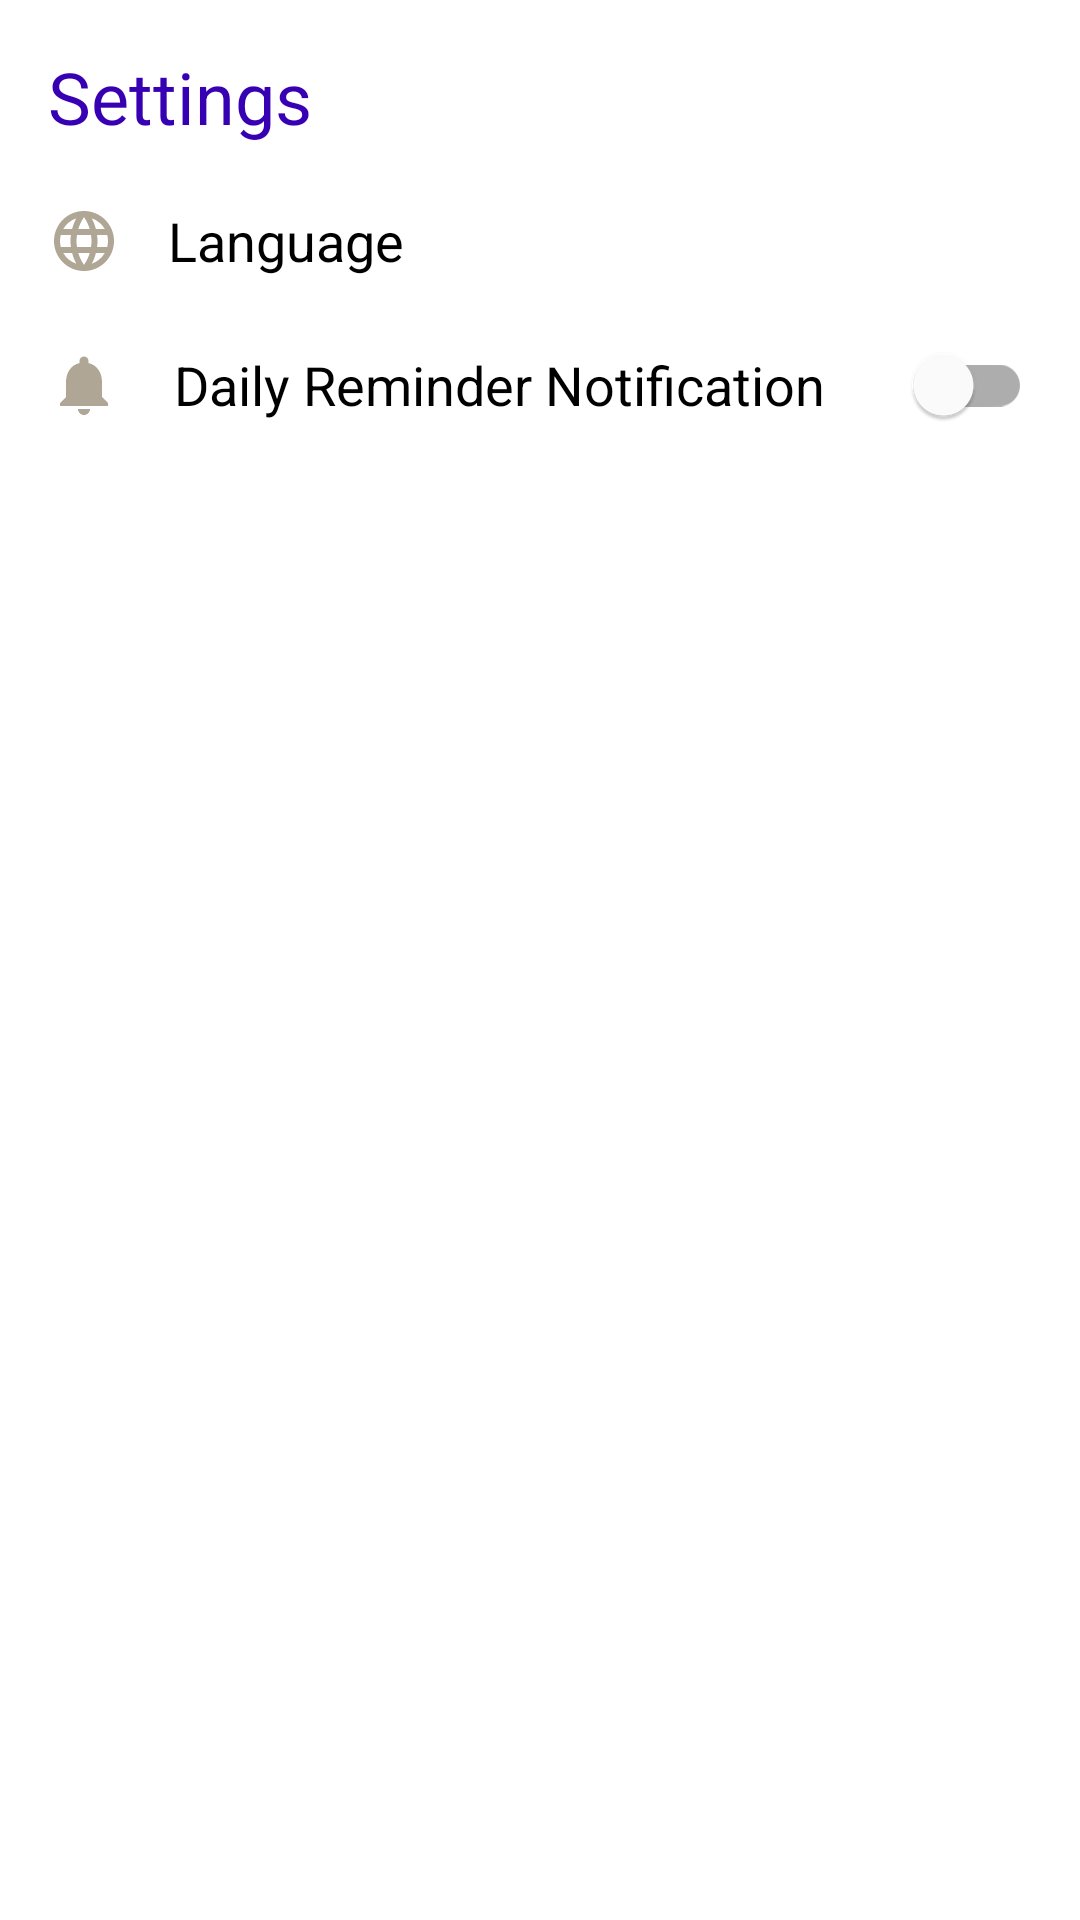

Here is an Android app screen rendered from its layout file. Give the layout XML and the strings, colors and styles it references.
<!-- AndroidManifest.xml: application theme Theme.Fili -->
<!-- res/layout/fragment_settings.xml -->
<?xml version="1.0" encoding="utf-8"?>
<androidx.constraintlayout.widget.ConstraintLayout xmlns:android="http://schemas.android.com/apk/res/android"
    xmlns:app="http://schemas.android.com/apk/res-auto"
    xmlns:tools="http://schemas.android.com/tools"
    android:layout_width="match_parent"
    android:layout_height="match_parent"
    android:padding="@dimen/normal"
    tools:context=".ui.settings.SettingsFragment">

    <TextView
        android:id="@+id/tv_title_settings"
        android:layout_width="wrap_content"
        android:layout_height="wrap_content"
        android:text="@string/settings"
        android:textColor="@color/design_default_color_primary_dark"
        android:textSize="@dimen/large_text_size"
        app:layout_constraintStart_toStartOf="parent"
        app:layout_constraintTop_toTopOf="parent" />


    <TextView
        android:id="@+id/tv_language"
        android:layout_width="0dp"
        android:layout_height="wrap_content"
        android:layout_marginTop="@dimen/small"
        android:drawablePadding="@dimen/normal"
        android:gravity="center_vertical"
        android:minHeight="48dp"
        android:paddingVertical="@dimen/small"
        android:text="@string/language"
        android:textColor="@color/black"
        android:textSize="@dimen/normal_text_size"
        app:drawableStartCompat="@drawable/baseline_language_24"
        app:layout_constraintEnd_toEndOf="parent"
        app:layout_constraintStart_toStartOf="parent"
        app:layout_constraintTop_toBottomOf="@+id/tv_title_settings" />


    <com.google.android.material.switchmaterial.SwitchMaterial
        android:id="@+id/sw_daily_reminder"
        android:layout_width="0dp"
        android:layout_height="wrap_content"
        android:drawablePadding="@dimen/normal_text_size"
        android:minHeight="48dp"
        android:text="@string/daily_reminder_notification"
        android:textSize="@dimen/normal_text_size"
        app:drawableStartCompat="@drawable/ic_notifications_black_24dp"
        app:layout_constraintEnd_toEndOf="parent"
        app:layout_constraintStart_toStartOf="parent"
        app:layout_constraintTop_toBottomOf="@+id/tv_language" />

</androidx.constraintlayout.widget.ConstraintLayout>
<!-- resources referenced by this layout -->
<resources>
  <color name="black">#FF000000</color>
  <dimen name="large_text_size">24sp</dimen>
  <dimen name="normal">16dp</dimen>
  <dimen name="normal_text_size">18sp</dimen>
  <dimen name="small">8dp</dimen>
  <!-- drawable baseline_language_24 (drawable) -->
  <vector android:height="24dp" android:tint="?colorPrimaryVariant"
      android:viewportHeight="24" android:viewportWidth="24"
      android:width="24dp" xmlns:android="http://schemas.android.com/apk/res/android">
      <path android:fillColor="@android:color/white" android:pathData="M11.99,2C6.47,2 2,6.48 2,12s4.47,10 9.99,10C17.52,22 22,17.52 22,12S17.52,2 11.99,2zM18.92,8h-2.95c-0.32,-1.25 -0.78,-2.45 -1.38,-3.56 1.84,0.63 3.37,1.91 4.33,3.56zM12,4.04c0.83,1.2 1.48,2.53 1.91,3.96h-3.82c0.43,-1.43 1.08,-2.76 1.91,-3.96zM4.26,14C4.1,13.36 4,12.69 4,12s0.1,-1.36 0.26,-2h3.38c-0.08,0.66 -0.14,1.32 -0.14,2 0,0.68 0.06,1.34 0.14,2L4.26,14zM5.08,16h2.95c0.32,1.25 0.78,2.45 1.38,3.56 -1.84,-0.63 -3.37,-1.9 -4.33,-3.56zM8.03,8L5.08,8c0.96,-1.66 2.49,-2.93 4.33,-3.56C8.81,5.55 8.35,6.75 8.03,8zM12,19.96c-0.83,-1.2 -1.48,-2.53 -1.91,-3.96h3.82c-0.43,1.43 -1.08,2.76 -1.91,3.96zM14.34,14L9.66,14c-0.09,-0.66 -0.16,-1.32 -0.16,-2 0,-0.68 0.07,-1.35 0.16,-2h4.68c0.09,0.65 0.16,1.32 0.16,2 0,0.68 -0.07,1.34 -0.16,2zM14.59,19.56c0.6,-1.11 1.06,-2.31 1.38,-3.56h2.95c-0.96,1.65 -2.49,2.93 -4.33,3.56zM16.36,14c0.08,-0.66 0.14,-1.32 0.14,-2 0,-0.68 -0.06,-1.34 -0.14,-2h3.38c0.16,0.64 0.26,1.31 0.26,2s-0.1,1.36 -0.26,2h-3.38z"/>
  </vector>
  <!-- drawable ic_notifications_black_24dp (drawable) -->
  <vector xmlns:android="http://schemas.android.com/apk/res/android"
      android:width="24dp"
      android:height="24dp"
      android:viewportWidth="24.0"
      android:viewportHeight="24.0">
      <path
          android:fillColor="?colorPrimaryVariant"
          android:pathData="M12,22c1.1,0 2,-0.9 2,-2h-4c0,1.1 0.89,2 2,2zM18,16v-5c0,-3.07 -1.64,-5.64 -4.5,-6.32L13.5,4c0,-0.83 -0.67,-1.5 -1.5,-1.5s-1.5,0.67 -1.5,1.5v0.68C7.63,5.36 6,7.92 6,11v5l-2,2v1h16v-1l-2,-2z" />
  </vector>
  <string name="daily_reminder_notification">Daily Reminder Notification</string>
  <string name="language">Language</string>
  <string name="settings">Settings</string>
  <style name="Theme.Fili" parent="Theme.MaterialComponents.DayNight.NoActionBar">
          <item name="colorPrimary">@color/light_1</item>
          <item name="colorPrimaryVariant">@color/light_3</item>
          <item name="colorSecondary">@color/light_2</item>
          <item name="colorSecondaryVariant">@color/light_4</item>
  
          <item name="colorOnSecondary">@color/black</item>
          <item name="colorOnPrimary">@color/white</item>
  
          <item name="android:statusBarColor">?attr/colorSecondaryVariant</item>
          <item name="android:windowContentTransitions">true</item>
  
          <item name="backgroundColor">@color/light_1</item>
      </style>
  <color name="light_1">#F3EEEA</color>
  <color name="light_3">#B0A695</color>
  <color name="light_2">#EBE3D5</color>
  <color name="light_4">#776B5D</color>
  <color name="white">#FFFFFFFF</color>
</resources>
